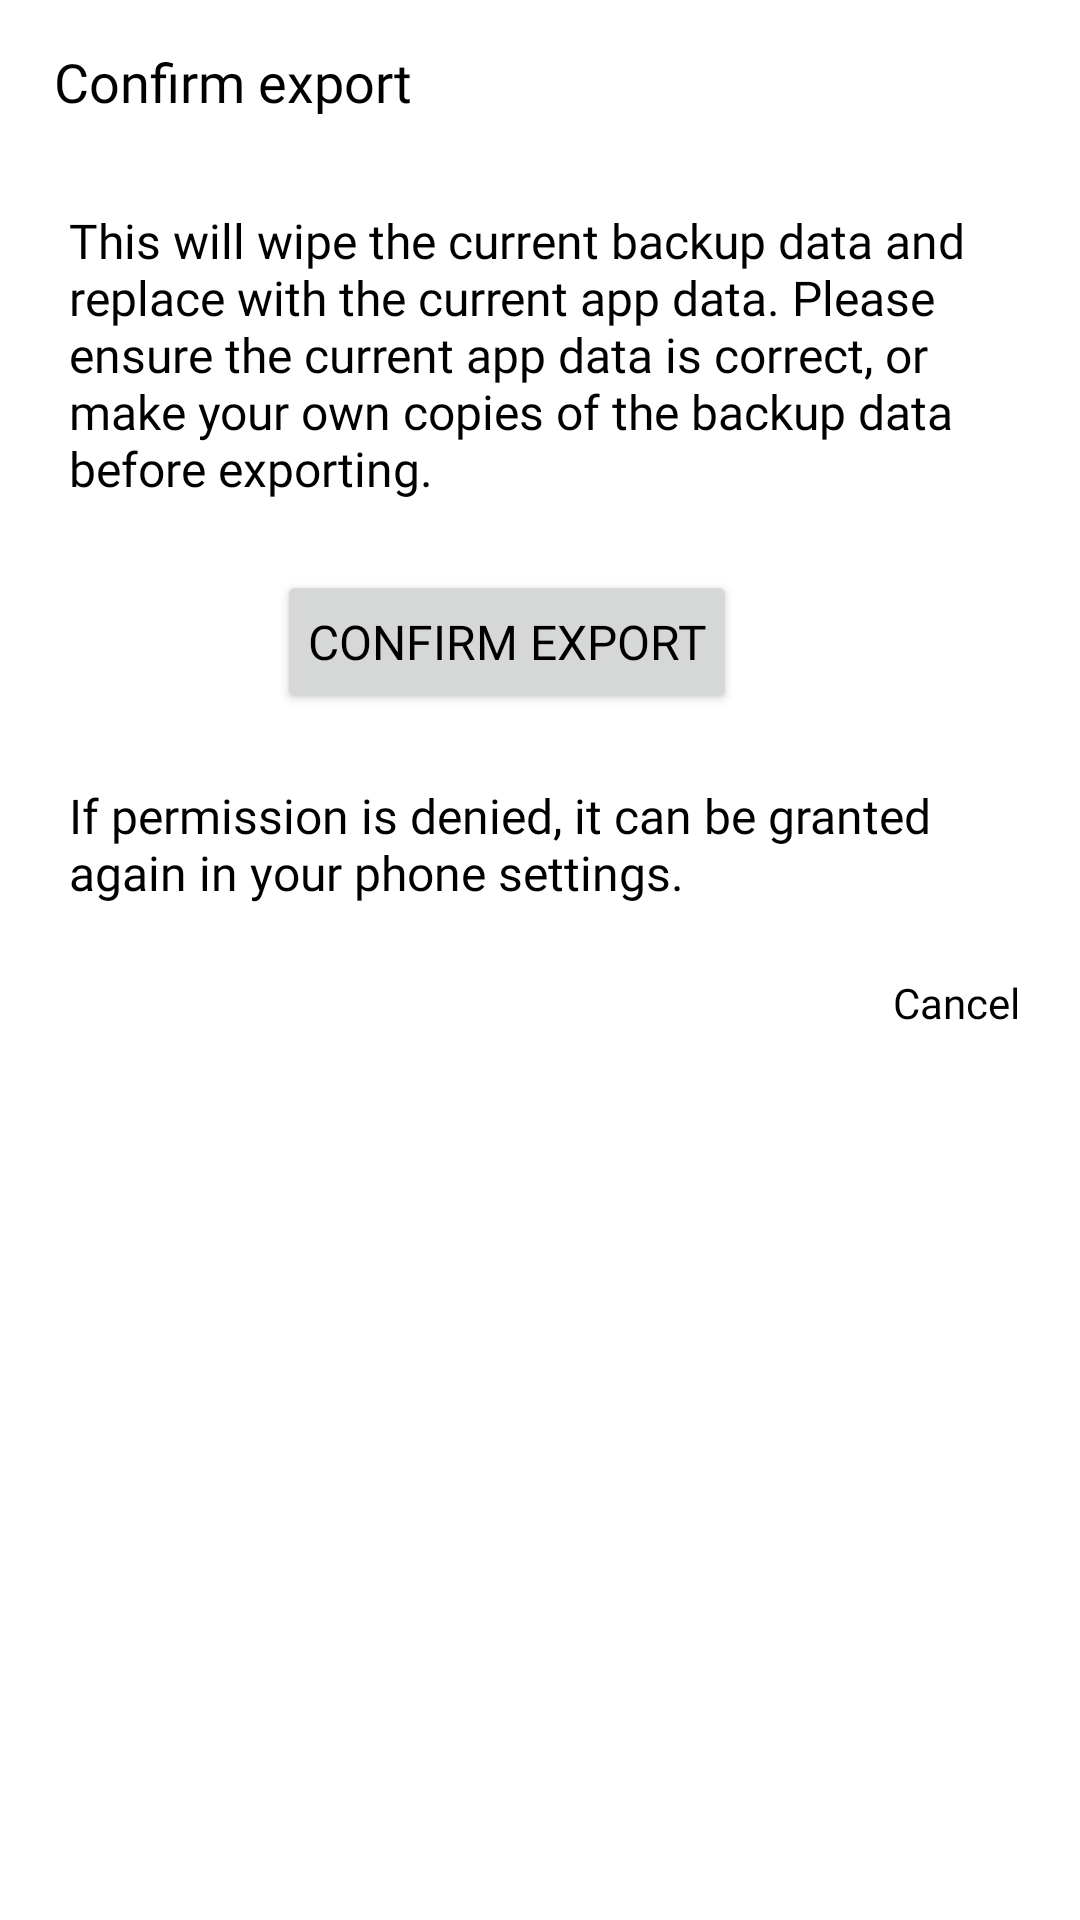

Layout XML and referenced resources for this Android screen:
<!-- AndroidManifest.xml: application theme Myzo -->
<!-- res/layout/dialog_export_confirm.xml -->
<?xml version="1.0" encoding="utf-8"?>
<LinearLayout xmlns:android="http://schemas.android.com/apk/res/android"
    android:layout_width="match_parent"
    android:layout_height="wrap_content"
    android:background="@drawable/dialog_background_solid"
    android:orientation="vertical"
    android:padding="10dp">

    <TextView
        android:layout_width="wrap_content"
        android:layout_height="wrap_content"
        android:layout_marginStart="8dp"
        android:layout_marginTop="5dp"
        android:fontFamily="@font/open_sans_light"
        android:text="@string/confirm_export"
        android:textColor="@android:color/black"
        android:textSize="18sp" />

    <TextView
        android:id="@+id/import_text"
        android:layout_width="wrap_content"
        android:layout_height="wrap_content"
        android:layout_marginStart="8dp"
        android:layout_marginTop="25dp"
        android:fontFamily="@font/open_sans_light"
        android:padding="5dp"
        android:text="@string/export_warning"
        android:textColor="@android:color/black"
        android:textSize="16sp" />

    <LinearLayout
        android:layout_width="match_parent"
        android:layout_height="wrap_content"
        android:layout_marginTop="8dp"
        android:gravity="center_horizontal"
        android:padding="10dp">

        <Button
            android:id="@+id/export_confirm_btn"
            android:layout_width="wrap_content"
            android:layout_height="wrap_content"
            android:layout_marginStart="8dp"
            android:layout_marginEnd="30dp"
            android:fontFamily="@font/open_sans_light"
            android:padding="10dp"
            android:text="@string/confirm_export"
            android:textColor="@color/colorAccent"
            android:textSize="16sp" />

    </LinearLayout>

    <TextView
        android:id="@+id/permissions_text"
        android:layout_width="wrap_content"
        android:layout_height="wrap_content"
        android:layout_marginStart="8dp"
        android:layout_marginTop="8dp"
        android:fontFamily="@font/open_sans_light"
        android:padding="5dp"
        android:text="@string/permission_denied_info"
        android:textColor="@android:color/black"
        android:textSize="16sp" />


    <LinearLayout
        android:layout_width="match_parent"
        android:layout_height="wrap_content"
        android:layout_marginTop="8dp"
        android:gravity="end"
        android:orientation="horizontal">

        <TextView
            android:id="@+id/tvCancelExport"
            android:layout_width="wrap_content"
            android:layout_height="match_parent"
            android:fontFamily="@font/open_sans_light"
            android:foreground="?attr/selectableItemBackground"
            android:gravity="center"
            android:padding="10dp"
            android:text="@string/cancel"
            android:textColor="@color/colorAccent" />

    </LinearLayout>
</LinearLayout>
<!-- resources referenced by this layout -->
<resources>
  <color name="colorAccent">#000000</color>
  <string name="cancel">Cancel</string>
  <string name="confirm_export">Confirm export</string>
  <string name="export_warning">This will wipe the current backup data and replace with the current app data. Please ensure the current app data is correct, or make your own copies of the backup data before exporting.</string>
  <string name="permission_denied_info">If permission is denied, it can be granted again in your phone settings.</string>
  <style name="Myzo" parent="Theme.MaterialComponents.Light.NoActionBar">
          <item name="popupMenuStyle">@style/PopupMenu</item>
          <item name="android:textAppearanceLargePopupMenu">@style/myPopupMenuTextAppearanceLarge
          </item>
          <item name="android:textAppearanceSmallPopupMenu">@style/myPopupMenuTextAppearanceSmall
          </item>
          <item name="colorPrimary">@color/colorPrimary</item>
          <item name="colorPrimaryDark">@color/colorPrimaryDark</item>
          <item name="colorAccent">@color/colorAccent</item>
          <item name="android:statusBarColor">@color/colorAccent</item>
      </style>
  <style name="PopupMenu" parent="@android:style/Widget.PopupMenu">
          <item name="android:popupBackground">@android:color/white</item>
          <item name="android:textColor">#FF01F0</item>
          <item name="android:textSize">16sp</item>
          <item name="android:fontFamily">@font/open_sans_light</item>
      </style>
  <style name="myPopupMenuTextAppearanceLarge" parent="@android:style/TextAppearance.DeviceDefault.Widget.PopupMenu.Large">
          <item name="android:textColor">#545656</item>
          <item name="android:textSize">16sp</item>
          <item name="android:fontFamily">@font/open_sans_light</item>
      </style>
  <style name="myPopupMenuTextAppearanceSmall" parent="@android:style/TextAppearance.DeviceDefault.Widget.PopupMenu.Small">
          <item name="android:textColor">#545656</item>
          <item name="android:textSize">16sp</item>
          <item name="android:fontFamily">@font/open_sans_light</item>
      </style>
  <color name="colorPrimary">#EEEEEE</color>
  <color name="colorPrimaryDark">#BCBCBC</color>
</resources>
